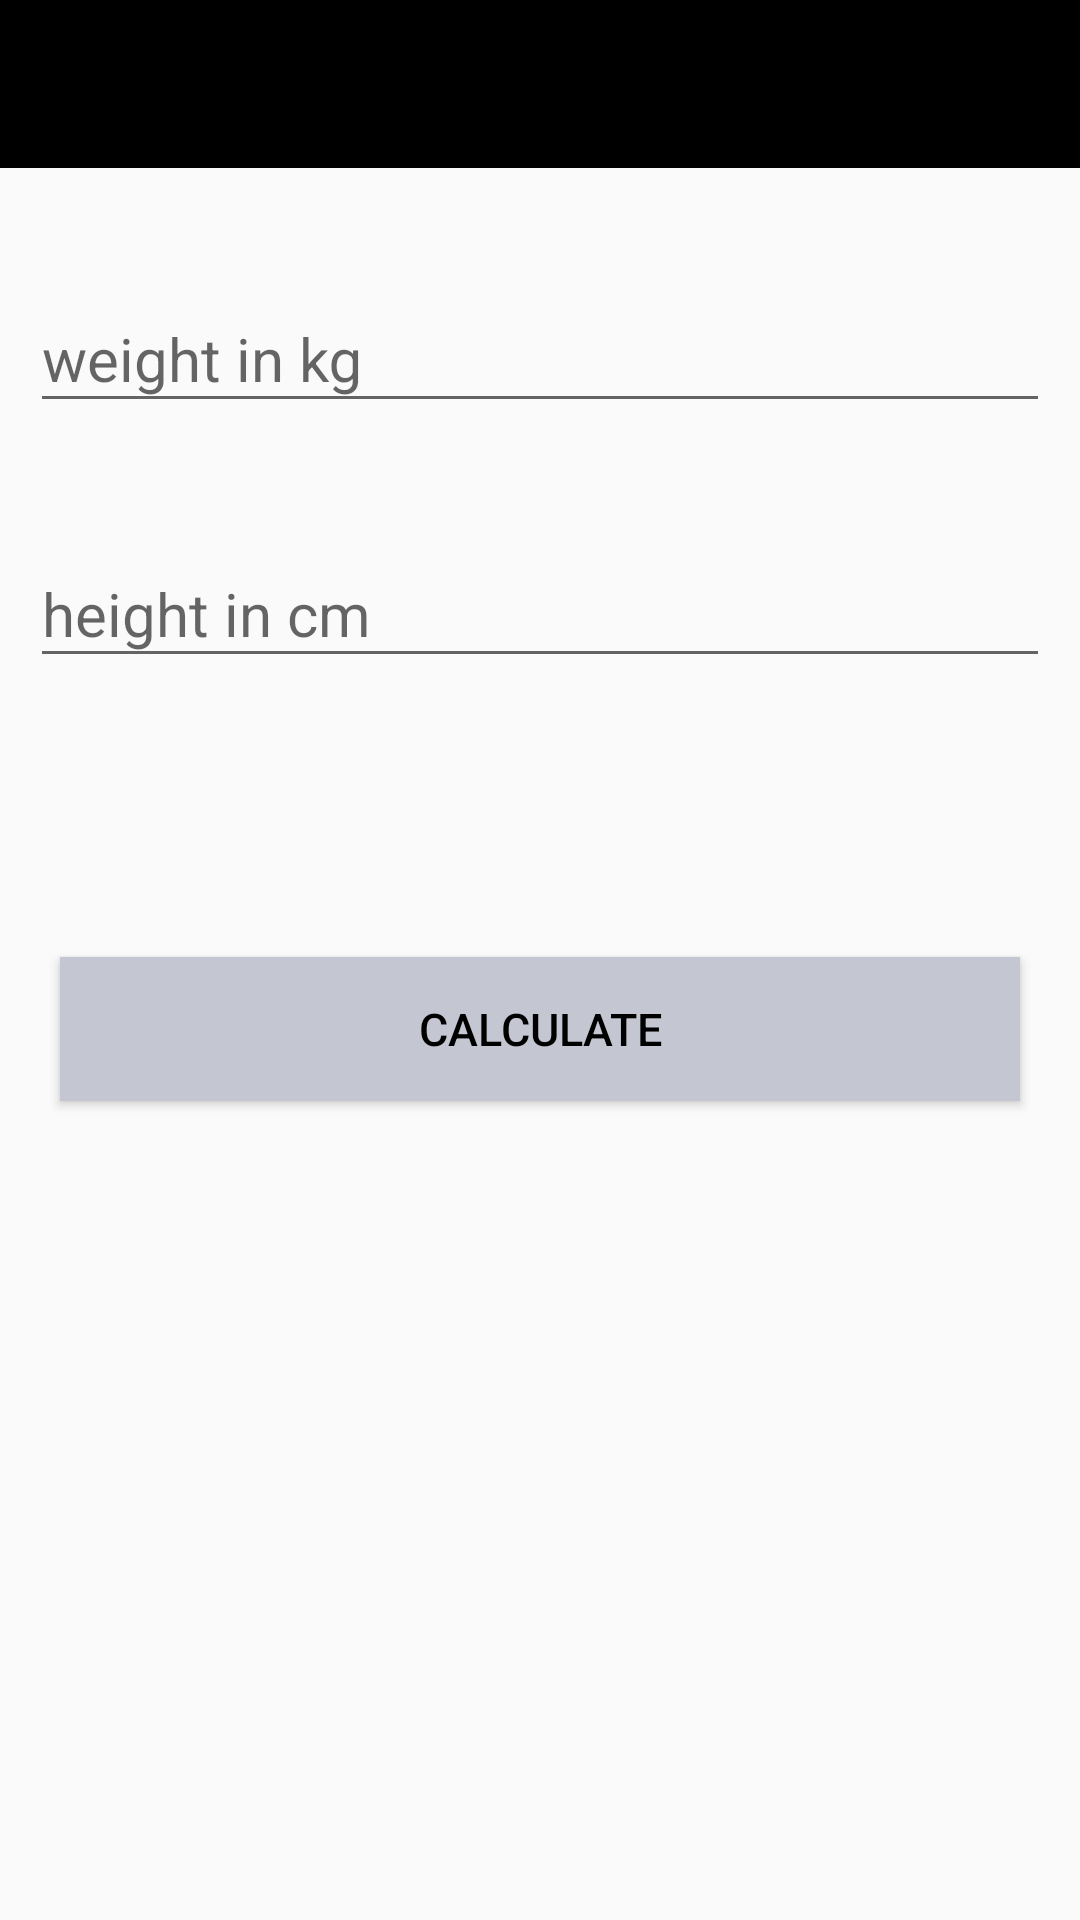

Here is an Android app screen rendered from its layout file. Give the layout XML and the strings, colors and styles it references.
<!-- AndroidManifest.xml: application theme AppTheme -->
<!-- res/layout/activity_bmi_activity.xml -->
<?xml version="1.0" encoding="utf-8"?>
<LinearLayout xmlns:android="http://schemas.android.com/apk/res/android"
    xmlns:app="http://schemas.android.com/apk/res-auto"
    xmlns:tools="http://schemas.android.com/tools"
    android:layout_width="match_parent"
    android:layout_height="match_parent"
    android:orientation="vertical"


    tools:context=".bmi">

    <androidx.appcompat.widget.Toolbar
        android:id="@+id/bmitoolbar"
        android:layout_width="match_parent"
        android:layout_height="wrap_content"
        android:background="@color/colorPrimaryDark"
        >

    </androidx.appcompat.widget.Toolbar>


   <com.google.android.material.textfield.TextInputLayout
       android:layout_width="match_parent"
       android:layout_height="wrap_content"
       android:hint="weight in kg"

       android:layout_marginTop="30dp"
       android:layout_marginRight="10dp"
       android:layout_marginLeft="10dp"
       >
       <com.google.android.material.textfield.TextInputEditText
           android:id="@+id/tvweight"
           android:layout_width="match_parent"
           android:layout_height="wrap_content"
            android:textSize="20dp"
           android:inputType="numberDecimal"

           />



   </com.google.android.material.textfield.TextInputLayout>

    <com.google.android.material.textfield.TextInputLayout
        android:layout_width="match_parent"
        android:layout_height="wrap_content"
        android:hint="height in cm"
        android:layout_marginTop="30dp"
        android:layout_marginRight="10dp"
        android:layout_marginLeft="10dp"
        >
        <com.google.android.material.textfield.TextInputEditText
            android:id="@+id/tvheight"
            android:layout_width="match_parent"
            android:layout_height="wrap_content"
            android:textSize="20dp"
            android:inputType="numberDecimal"

            />



    </com.google.android.material.textfield.TextInputLayout>

    <LinearLayout

        android:layout_width="match_parent"
        android:layout_height="wrap_content"
        android:layout_marginTop="20dp"
        android:orientation="vertical"
        android:padding="10dp"
        android:visibility="visible"
        android:layout_marginBottom="15dp"
        >
      <TextView
          android:id="@+id/tvbmivalue"
          android:layout_width="match_parent"
          android:layout_height="wrap_content"
          android:text="bmi value"
          android:visibility="invisible"
          android:gravity="center"

          />
        <TextView
            android:id="@+id/tvbmistatus"
            android:layout_width="match_parent"
            android:layout_height="wrap_content"
            android:text="status of patient"
            android:visibility="invisible"
            android:gravity="center"

            />







    </LinearLayout>

    <Button
        android:id="@+id/btnbmicalculate"
        android:layout_width="match_parent"
        android:layout_height="wrap_content"
        android:text="Calculate"
        android:textSize="15dp"
        android:layout_marginLeft="20dp"
        android:layout_marginRight="20dp"
        android:textColor="@color/colorPrimaryDark"
        android:background="@color/grey"
        />


</LinearLayout>
<!-- resources referenced by this layout -->
<resources>
  <color name="colorPrimaryDark">#000000</color>
  <color name="grey">#C4C6D2</color>
  <style name="AppTheme" parent="Theme.AppCompat.Light.NoActionBar">
          
          <item name="colorPrimary">@color/colorPrimary</item>
          <item name="colorPrimaryDark">@color/colorPrimaryDark</item>
          <item name="colorAccent">@color/colorAccent</item>
  
      </style>
  <color name="colorPrimary">#000000</color>
  <color name="colorAccent">#928783</color>
</resources>
